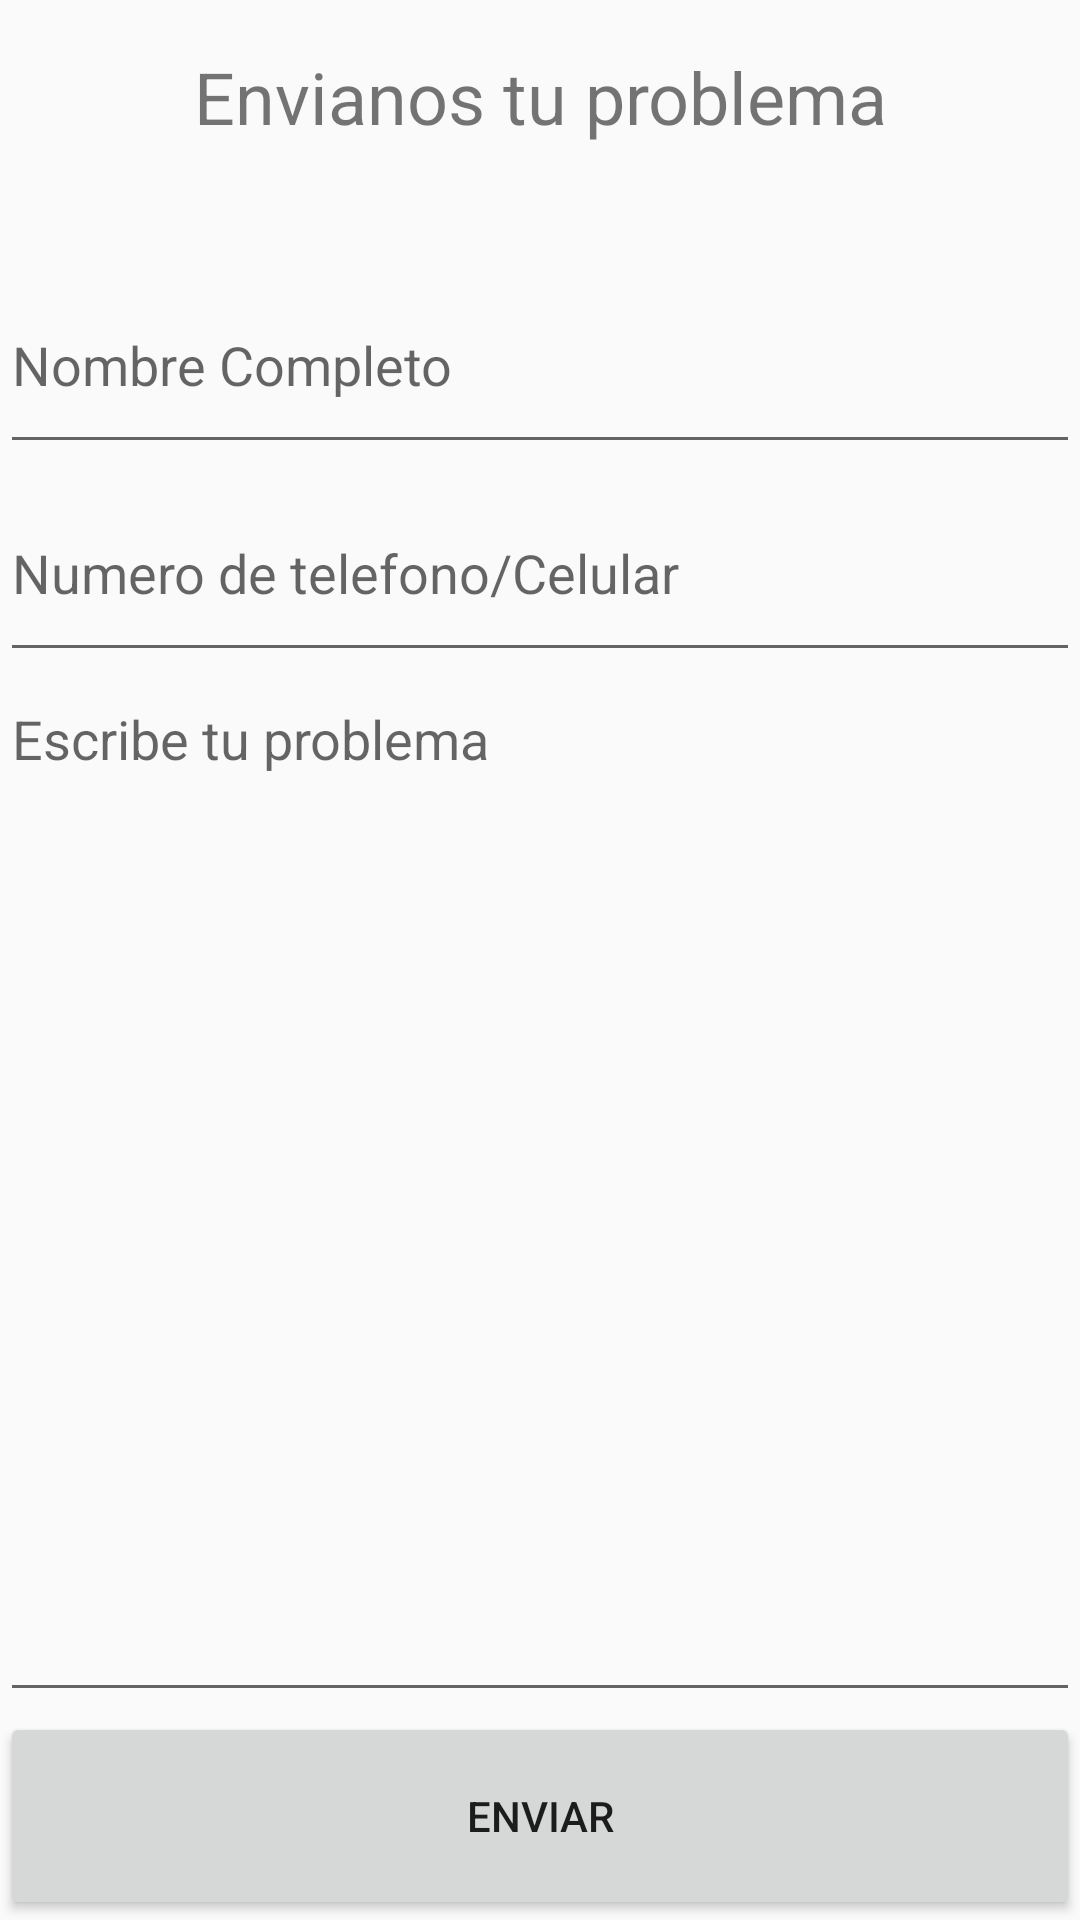

Android layout source for this screen:
<!-- AndroidManifest.xml: application theme AppTheme -->
<!-- res/layout/fragment_contacto.xml -->
<FrameLayout xmlns:android="http://schemas.android.com/apk/res/android"
    xmlns:tools="http://schemas.android.com/tools"
    android:layout_width="match_parent"
    android:layout_height="match_parent"
    tools:context="com.example.android.solucionesdigitales.ContactoFragment">

    
    <LinearLayout
        android:layout_width="match_parent"
        android:layout_height="match_parent"
        android:orientation="vertical">

        <TextView
            android:layout_width="match_parent"
            android:layout_height="0dp"
            android:layout_weight="1"
            android:layout_marginTop="16dp"
            android:text="Envianos tu problema"
            android:textSize="24sp"
            android:gravity="center_horizontal"/>
        <EditText
            android:id="@+id/nombre"
            android:layout_width="match_parent"
            android:layout_height="0dp"
            android:layout_weight="1"
            android:hint="Nombre Completo" />
        <EditText
            android:layout_width="match_parent"
            android:layout_height="0dp"
            android:layout_weight="1"
            android:inputType="number"
            android:hint="Numero de telefono/Celular" />
        <EditText
            android:layout_width="match_parent"
            android:gravity="top"
            android:layout_height="0dp"
            android:layout_weight="5"
            android:hint="Escribe tu problema" />
        <Button
            android:layout_width="match_parent"
            android:layout_height="0dp"
            android:layout_weight="1"
            android:onClick="envio"
            android:text="Enviar"/>
    </LinearLayout>

</FrameLayout>
<!-- resources referenced by this layout -->
<resources>
  <style name="AppTheme" parent="Theme.AppCompat.Light.DarkActionBar">
          
          <item name="colorPrimary">#009688</item>
          <item name="colorPrimaryDark">#00897b</item>
          <item name="colorAccent">#ffc107</item>
      </style>
</resources>
